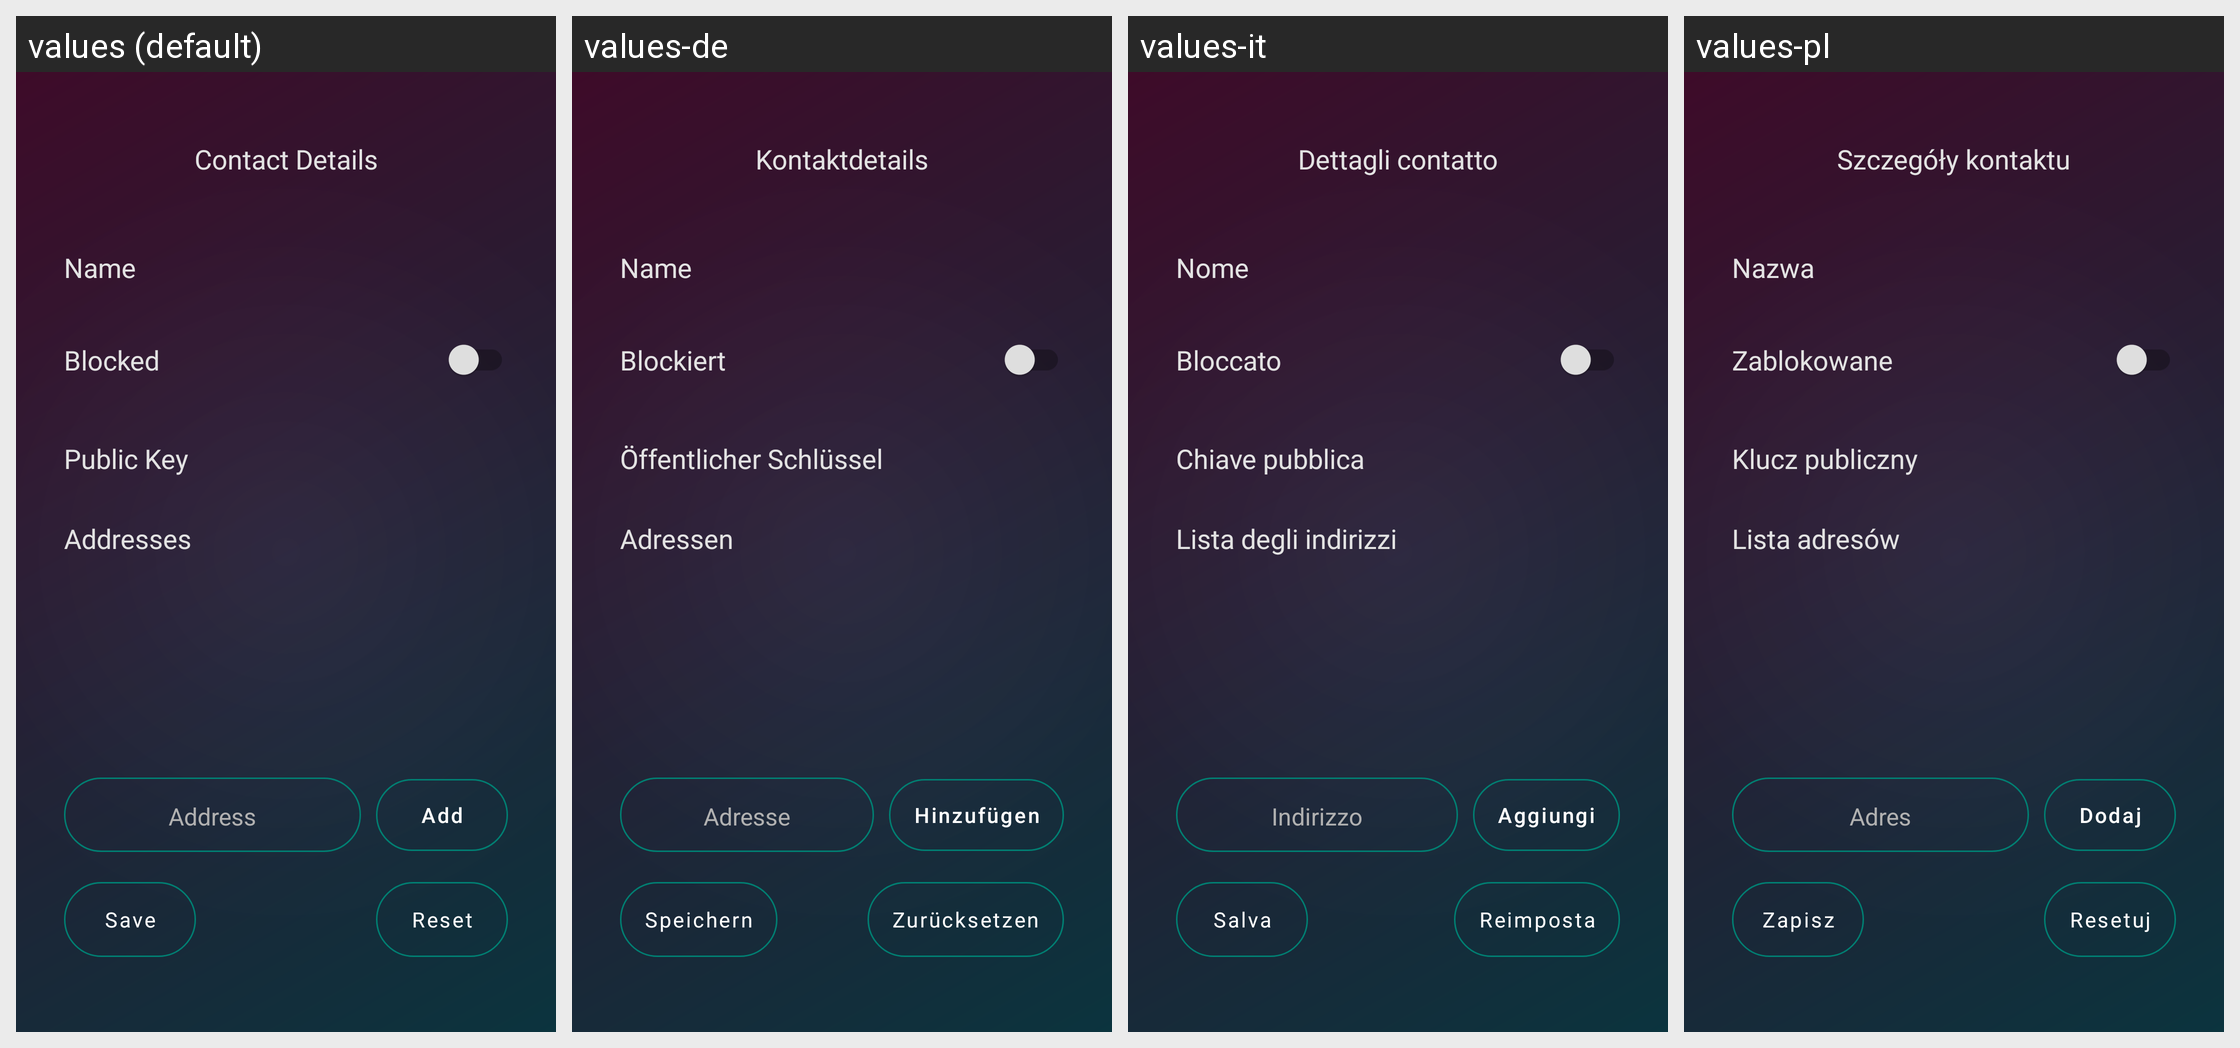

Locale-by-locale string values for the Android screen shown in this grid:
Android screen res/layout/activity_contact_details.xml rendered under 4 locales, left to right: values (default), values-de, values-it, values-pl. Device: Nexus 5 (rendered at 1080×1920; each locale shown at half size, 540×960, under a caption strip naming it); theme AppTheme.
Other locales in the repository, not shown: values-ar, values-es, values-fr, values-hi, values-nb-rNO, values-pt-rBR, values-ro, values-ru, values-uk, values-zh.
Strings drawn on this screen, with the default value and each locale's value (text and hints the layout hard-codes, and strings that could not be matched under every locale, appear in the picture but are not listed):

title_contact_details
  values: Contact Details
  values-de: Kontaktdetails
  values-it: Dettagli contatto
  values-pl: Szczegóły kontaktu

settings_name
  values: Name
  values-de: Name
  values-it: Nome
  values-pl: Nazwa

contact_blocked
  values: Blocked
  values-de: Blockiert
  values-it: Bloccato
  values-pl: Zablokowane

contact_public_key
  values: Public Key
  values-de: Öffentlicher Schlüssel
  values-it: Chiave pubblica
  values-pl: Klucz publiczny

contact_address_list
  values: Addresses
  values-de: Adressen
  values-it: Lista degli indirizzi
  values-pl: Lista adresów

contact_address_input
  values: Address
  values-de: Adresse
  values-it: Indirizzo
  values-pl: Adres

button_add
  values: Add
  values-de: Hinzufügen
  values-it: Aggiungi
  values-pl: Dodaj

button_save
  values: Save
  values-de: Speichern
  values-it: Salva
  values-pl: Zapisz

button_reset
  values: Reset
  values-de: Zurücksetzen
  values-it: Reimposta
  values-pl: Resetuj
